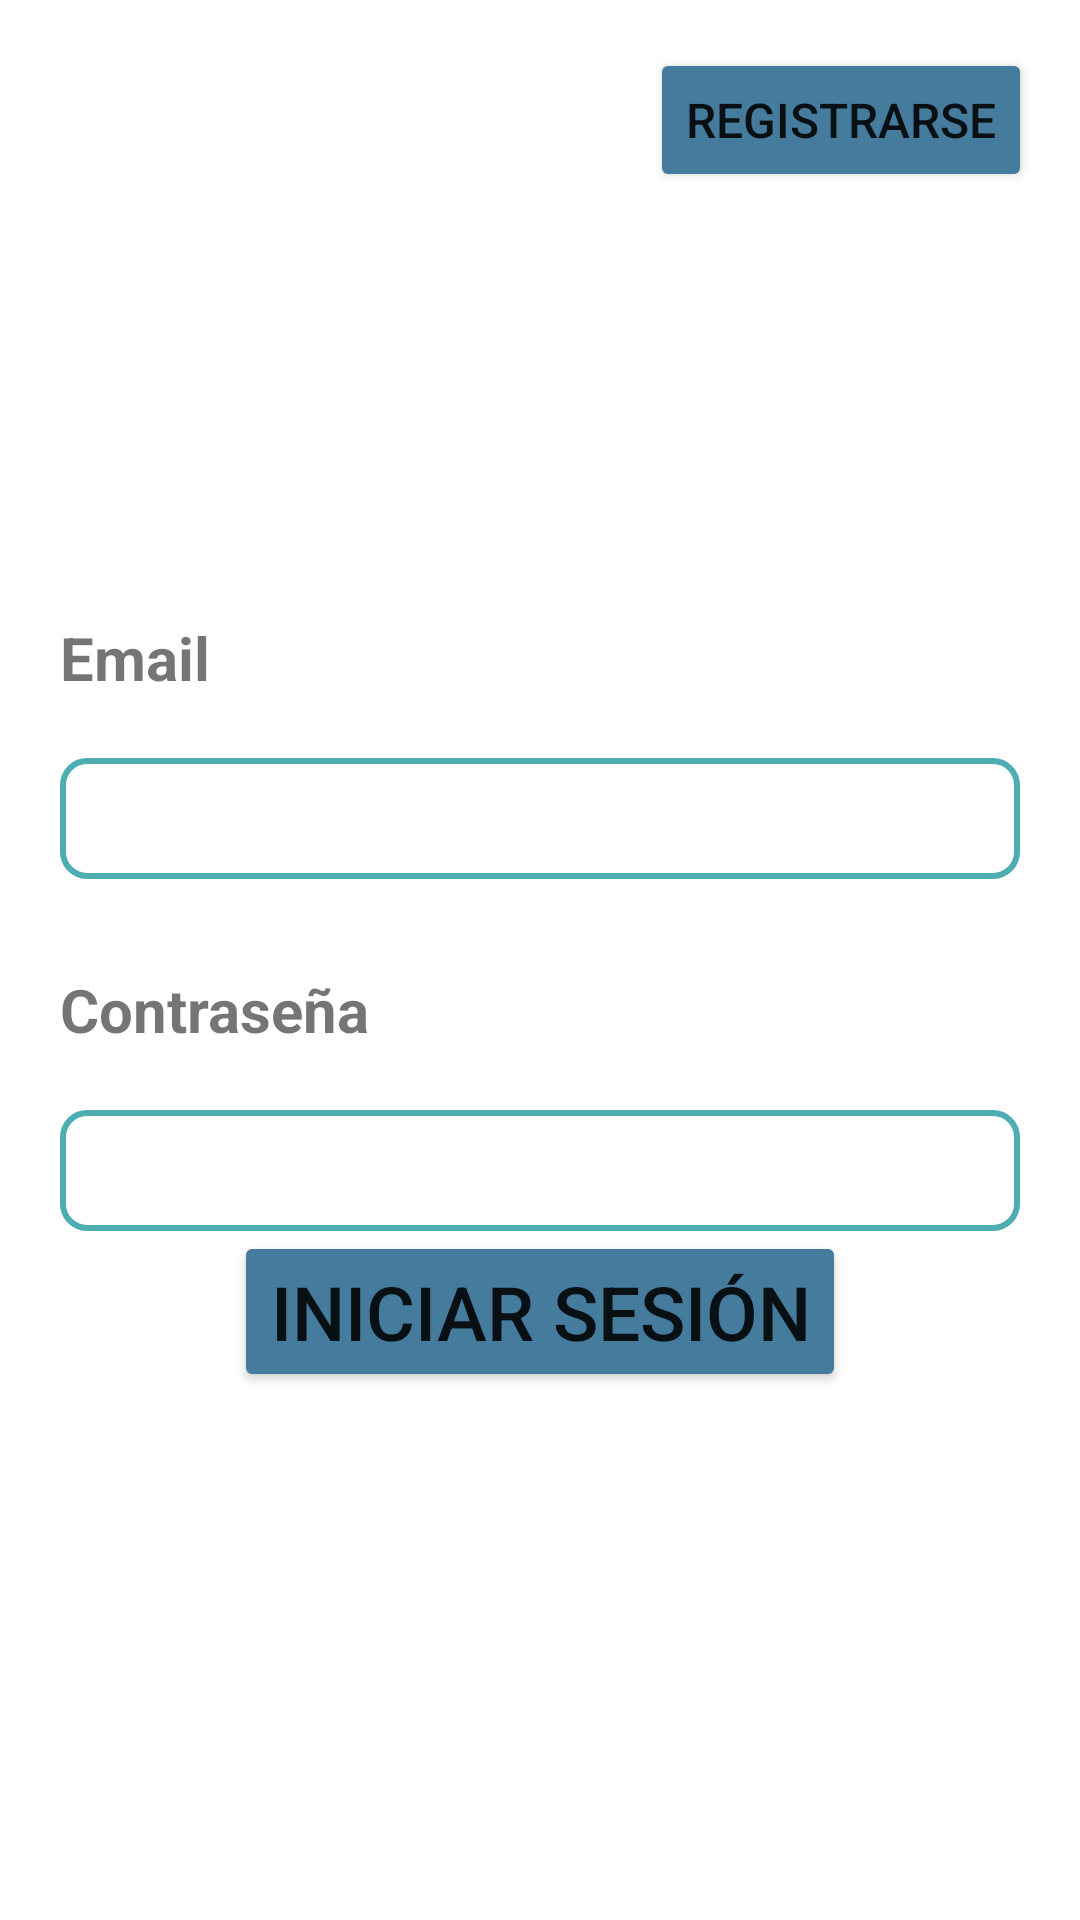

Write the Android layout XML for this screen, with the resource values it uses.
<!-- AndroidManifest.xml: application theme Theme.Exploramme -->
<!-- res/layout/activity_login.xml -->
<RelativeLayout xmlns:android="http://schemas.android.com/apk/res/android"
    xmlns:app="http://schemas.android.com/apk/res-auto"
    xmlns:tools="http://schemas.android.com/tools"
    android:id="@+id/activity_login"
    android:layout_width="match_parent"
    android:layout_height="match_parent"
    android:orientation="vertical"
    tools:context=".MenuLogin">

    <LinearLayout
        android:id="@+id/layoutPrincipal"
        android:layout_width="wrap_content"
        android:layout_height="wrap_content"
        android:layout_centerInParent="true"
        android:orientation="vertical"
        android:paddingLeft="20dp"
        android:paddingRight="20dp">

        <TextView
            android:id="@+id/textEmail"
            android:layout_width="wrap_content"
            android:layout_height="wrap_content"
            android:paddingTop="30dp"
            android:text="Email"
            android:textSize="20dp"
            android:textStyle="bold" />

        <EditText
            android:id="@+id/editTextEmail"
            android:layout_width="wrap_content"
            android:layout_height="wrap_content"
            android:layout_marginTop="20dp"
            android:background="@drawable/edittext_border"
            android:ems="18"
            android:gravity="center_horizontal"
            android:inputType="textEmailAddress"
            android:textSize="30dp" />

        <TextView
            android:id="@+id/textPassword"
            android:layout_width="wrap_content"
            android:layout_height="wrap_content"
            android:paddingTop="30dp"
            android:text="Contraseña"
            android:textSize="20dp"
            android:textStyle="bold" />

        <EditText
            android:id="@+id/editTextPassword"
            android:layout_width="wrap_content"
            android:layout_height="wrap_content"
            android:layout_marginTop="20dp"
            android:background="@drawable/edittext_border"
            android:ems="18"
            android:gravity="center_horizontal"
            android:inputType="textPassword"
            android:textSize="30dp" />

        <Button
            android:id="@+id/btnIniciarSesion"
            android:layout_width="wrap_content"
            android:layout_height="wrap_content"
            android:layout_gravity="center_horizontal"
            android:text="INICIAR SESIÓN"
            android:textSize="25dp"
            android:backgroundTint="@color/blue_gray_light"
            app:cornerRadius="20dp"
            android:elevation="8dp"/>


    </LinearLayout>

    <Button
        android:id="@+id/btnRegistrarse"
        android:layout_width="wrap_content"
        android:layout_height="wrap_content"
        android:layout_alignParentEnd="true"
        android:layout_alignParentTop="true"
        android:layout_margin="16dp"
        android:text="Registrarse"
        android:textSize="16sp"
        android:backgroundTint="@color/blue_gray_light"
        app:cornerRadius="20dp"
        android:elevation="8dp"/>

</RelativeLayout>
<!-- resources referenced by this layout -->
<resources>
  <color name="blue_gray_light">#457B9D</color>
  <!-- drawable edittext_border (drawable) -->
  <shape xmlns:android="http://schemas.android.com/apk/res/android">
      <solid android:color="#00000000" />
      <stroke
          android:width="2dp"
          android:color="#4DADB1"
          android:gradientRadius="180"
          android:startColor="#4DADB1"
          android:endColor="#457B9D" />
      <corners android:radius="8dp" />
  </shape>
  <style name="Theme.Exploramme" parent="Theme.MaterialComponents.DayNight.DarkActionBar">
          
          ...
          
          <item name="toolbarStyle">@style/TopBarStyle</item>
      </style>
  <style name="TopBarStyle" parent="Widget.AppCompat.Toolbar">
          <item name="android:background">#457B9D</item>
          <item name="android:titleTextColor">#FFFFFF</item>
          <item name="titleTextAppearance">@style/TopBarTextStyle</item>
          <item name="titleMarginStart">16dp</item>
          <item name="titleMarginEnd">16dp</item>
      </style>
  <style name="TopBarTextStyle" parent="TextAppearance.Widget.AppCompat.Toolbar.Title">
          <item name="android:textStyle">bold</item>
      </style>
</resources>
